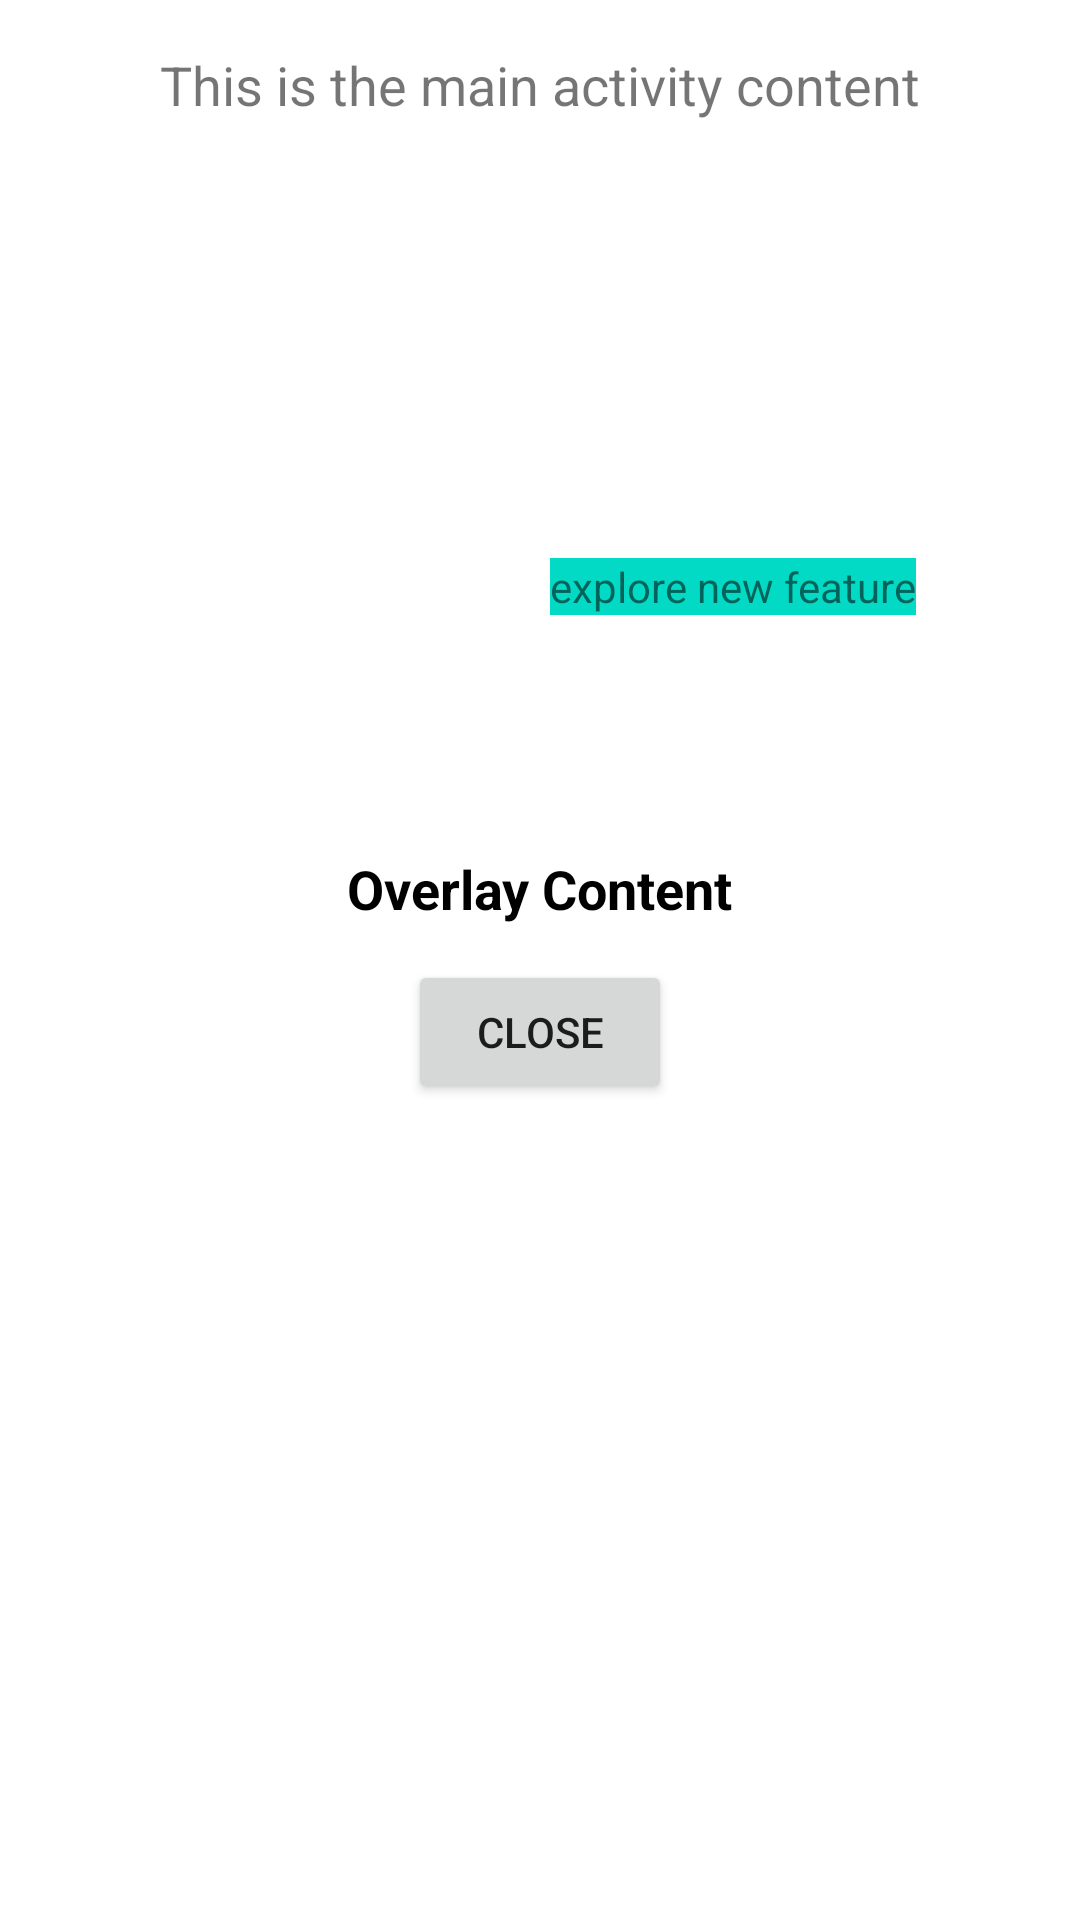

Reconstruct the res/layout file that produces this screen, plus the resources it refers to.
<!-- AndroidManifest.xml: application theme Theme.BlurActivity -->
<!-- res/layout/acitivity_main.xml -->
<androidx.constraintlayout.widget.ConstraintLayout xmlns:android="http://schemas.android.com/apk/res/android"
    xmlns:app="http://schemas.android.com/apk/res-auto"
    android:layout_width="match_parent"
    android:layout_height="match_parent">

    <TextView
        android:id="@+id/tv_content"
        android:layout_width="wrap_content"
        android:layout_height="wrap_content"
        android:layout_gravity="center"
        android:layout_marginTop="16dp"
        android:text="This is the main activity content"
        android:textSize="18sp"
        app:layout_constraintEnd_toEndOf="parent"
        app:layout_constraintStart_toStartOf="parent"
        app:layout_constraintTop_toTopOf="parent" />

    
    <View
        android:id="@+id/dm_bg"
        android:layout_width="match_parent"
        android:layout_height="match_parent"
        android:background="@color/transparent"
        android:visibility="gone" />

    <androidx.constraintlayout.widget.ConstraintLayout
        android:id="@+id/outside"
        android:layout_width="match_parent"
        android:layout_height="300dp"
        android:layout_gravity="center"
        app:layout_constraintBottom_toBottomOf="parent"
        app:layout_constraintEnd_toEndOf="parent"
        app:layout_constraintStart_toStartOf="parent"
        app:layout_constraintTop_toTopOf="parent">

        <TextView
            android:id="@+id/tv_pls_check_feature"
            android:layout_width="wrap_content"
            android:layout_height="wrap_content"
            android:layout_marginTop="16dp"
            android:background="@color/teal_200"
            android:text="explore new feature"
            app:layout_constraintEnd_toEndOf="@id/overlay"
            app:layout_constraintStart_toEndOf="@id/overlay"
            app:layout_constraintTop_toTopOf="@id/outside" />

        <androidx.constraintlayout.widget.ConstraintLayout
            android:id="@+id/overlay"
            android:layout_width="wrap_content"
            android:layout_height="wrap_content"
            android:background="@color/white"

            app:layout_constraintBottom_toBottomOf="parent"
            app:layout_constraintEnd_toEndOf="parent"
            app:layout_constraintStart_toStartOf="parent"
            app:layout_constraintTop_toTopOf="parent">

            <androidx.constraintlayout.widget.Guideline
                android:id="@+id/overlay_guideline"
                android:layout_width="wrap_content"
                android:layout_height="wrap_content"
                android:orientation="horizontal"
                app:layout_constraintGuide_percent="0.5" />

            <TextView
                android:layout_width="wrap_content"
                android:layout_height="wrap_content"
                android:text="Overlay Content"
                android:textColor="@android:color/black"
                android:textSize="18sp"
                android:textStyle="bold"
                app:layout_constraintBottom_toTopOf="@id/overlay_guideline"
                app:layout_constraintEnd_toEndOf="parent"
                app:layout_constraintStart_toStartOf="parent"
                app:layout_constraintTop_toTopOf="parent" />

            <Button
                android:id="@+id/btn_action"
                android:layout_width="wrap_content"
                android:layout_height="wrap_content"
                android:text="Close"
                app:layout_constraintEnd_toEndOf="parent"
                app:layout_constraintStart_toStartOf="parent"
                app:layout_constraintTop_toBottomOf="@id/overlay_guideline" />

        </androidx.constraintlayout.widget.ConstraintLayout>
    </androidx.constraintlayout.widget.ConstraintLayout>
</androidx.constraintlayout.widget.ConstraintLayout>
<!-- resources referenced by this layout -->
<resources>
  <color name="teal_200">#FF03DAC5</color>
  <color name="transparent">#20FFFFFF</color>
  <color name="white">#FFFFFFFF</color>
  <style name="Theme.BlurActivity" parent="Theme.MaterialComponents.DayNight.DarkActionBar">
          
          <item name="colorPrimary">@color/purple_500</item>
          <item name="colorPrimaryVariant">@color/purple_700</item>
          <item name="colorOnPrimary">@color/white</item>
          
          <item name="colorSecondary">@color/teal_200</item>
          <item name="colorSecondaryVariant">@color/teal_700</item>
          <item name="colorOnSecondary">@color/black</item>
          
          <item name="android:statusBarColor">?attr/colorPrimaryVariant</item>
          
      </style>
  <color name="purple_500">#FF6200EE</color>
  <color name="purple_700">#FF3700B3</color>
  <color name="teal_700">#FF018786</color>
  <color name="black">#FF000000</color>
</resources>
